Run: headless pygame with SDL's dummy video driver; simulated clock (each Clock.tick advances the game by its frame time, no real sleeping); random seed 0; keys injected as events and as key.get_pressed() state; no mouse input.
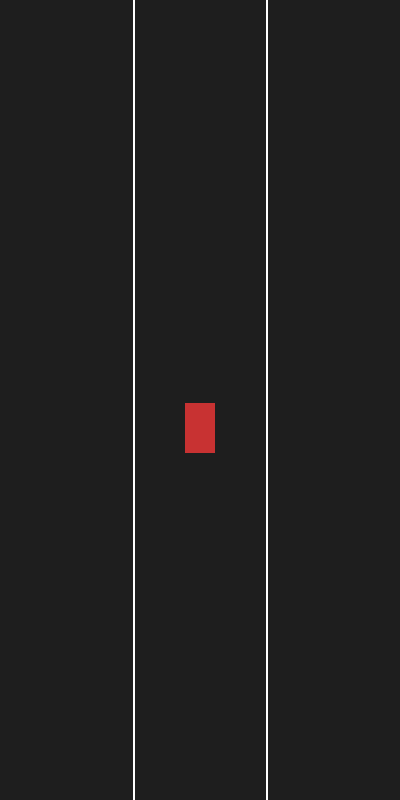
Frame 1 of 4 · flips 1–60 · no input
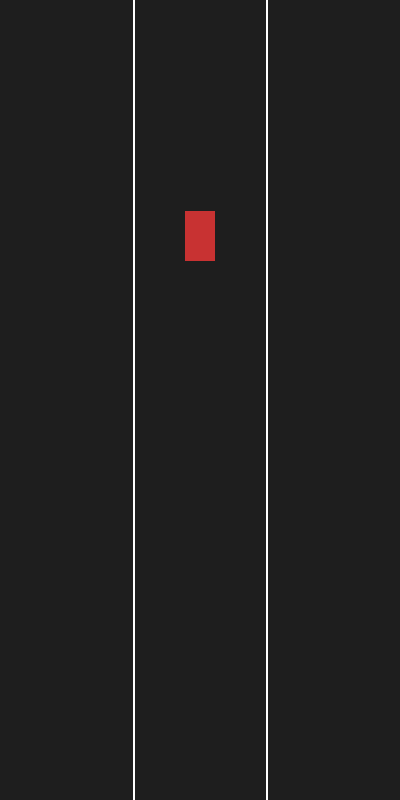
Frame 2 of 4 · flips 61–180 · tapped SPACE, RETURN · held RIGHT (→), D
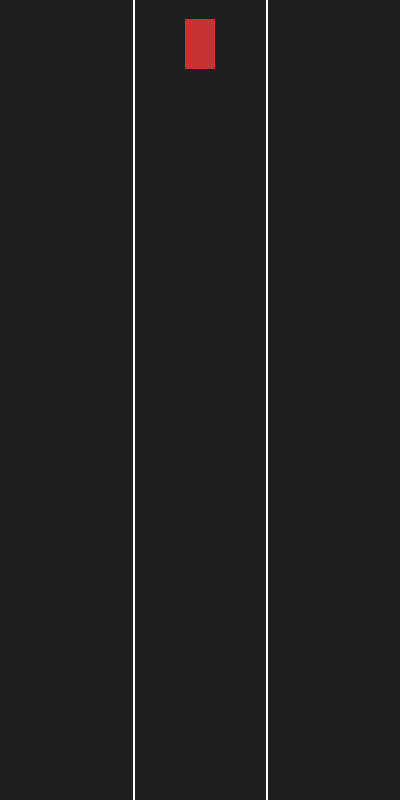
Frame 3 of 4 · flips 181–300 · held DOWN (↓), S
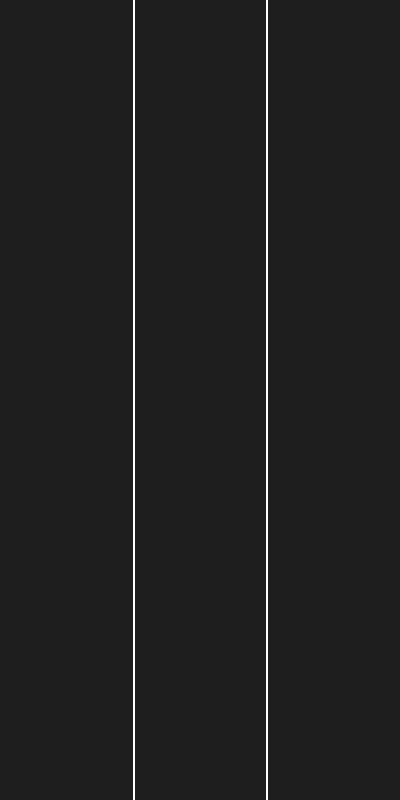
Frame 4 of 4 · flips 301–420 · held LEFT (←), A, UP (↑), W

The pygame program that drew these frames:

import pygame
import sys

WIDTH = 400
HEIGHT = 800
SPEED_LIMIT = 100


class Car:
    def __init__(self, x, y, speed):
        self.x = x
        self.y = y
        self.speed = speed
        self.width = 30
        self.height = 50
        self.color = (200, 50, 50)

    def update(self, dt):
        self.y -= self.speed * dt

    def draw(self, screen):
        pygame.draw.rect(screen, self.color,
                         (self.x, self.y, self.width, self.height))


def draw_road(screen):
    screen.fill((30, 30, 30))

    lane_width = WIDTH // 3

    pygame.draw.line(screen, (255, 255, 255), (lane_width, 0), (lane_width, HEIGHT), 2)
    pygame.draw.line(screen, (255, 255, 255), (lane_width * 2, 0), (lane_width * 2, HEIGHT), 2)


def main():
    pygame.init()
    screen = pygame.display.set_mode((WIDTH, HEIGHT))
    clock = pygame.time.Clock()

    car = Car(WIDTH // 2 - 15, 500, SPEED_LIMIT)

    running = True
    while running:
        dt = clock.tick(60) / 1000

        for event in pygame.event.get():
            if event.type == pygame.QUIT:
                running = False

        car.update(dt)

        draw_road(screen)
        car.draw(screen)

        pygame.display.flip()

    pygame.quit()
    sys.exit()


if __name__ == "__main__":
    main()
